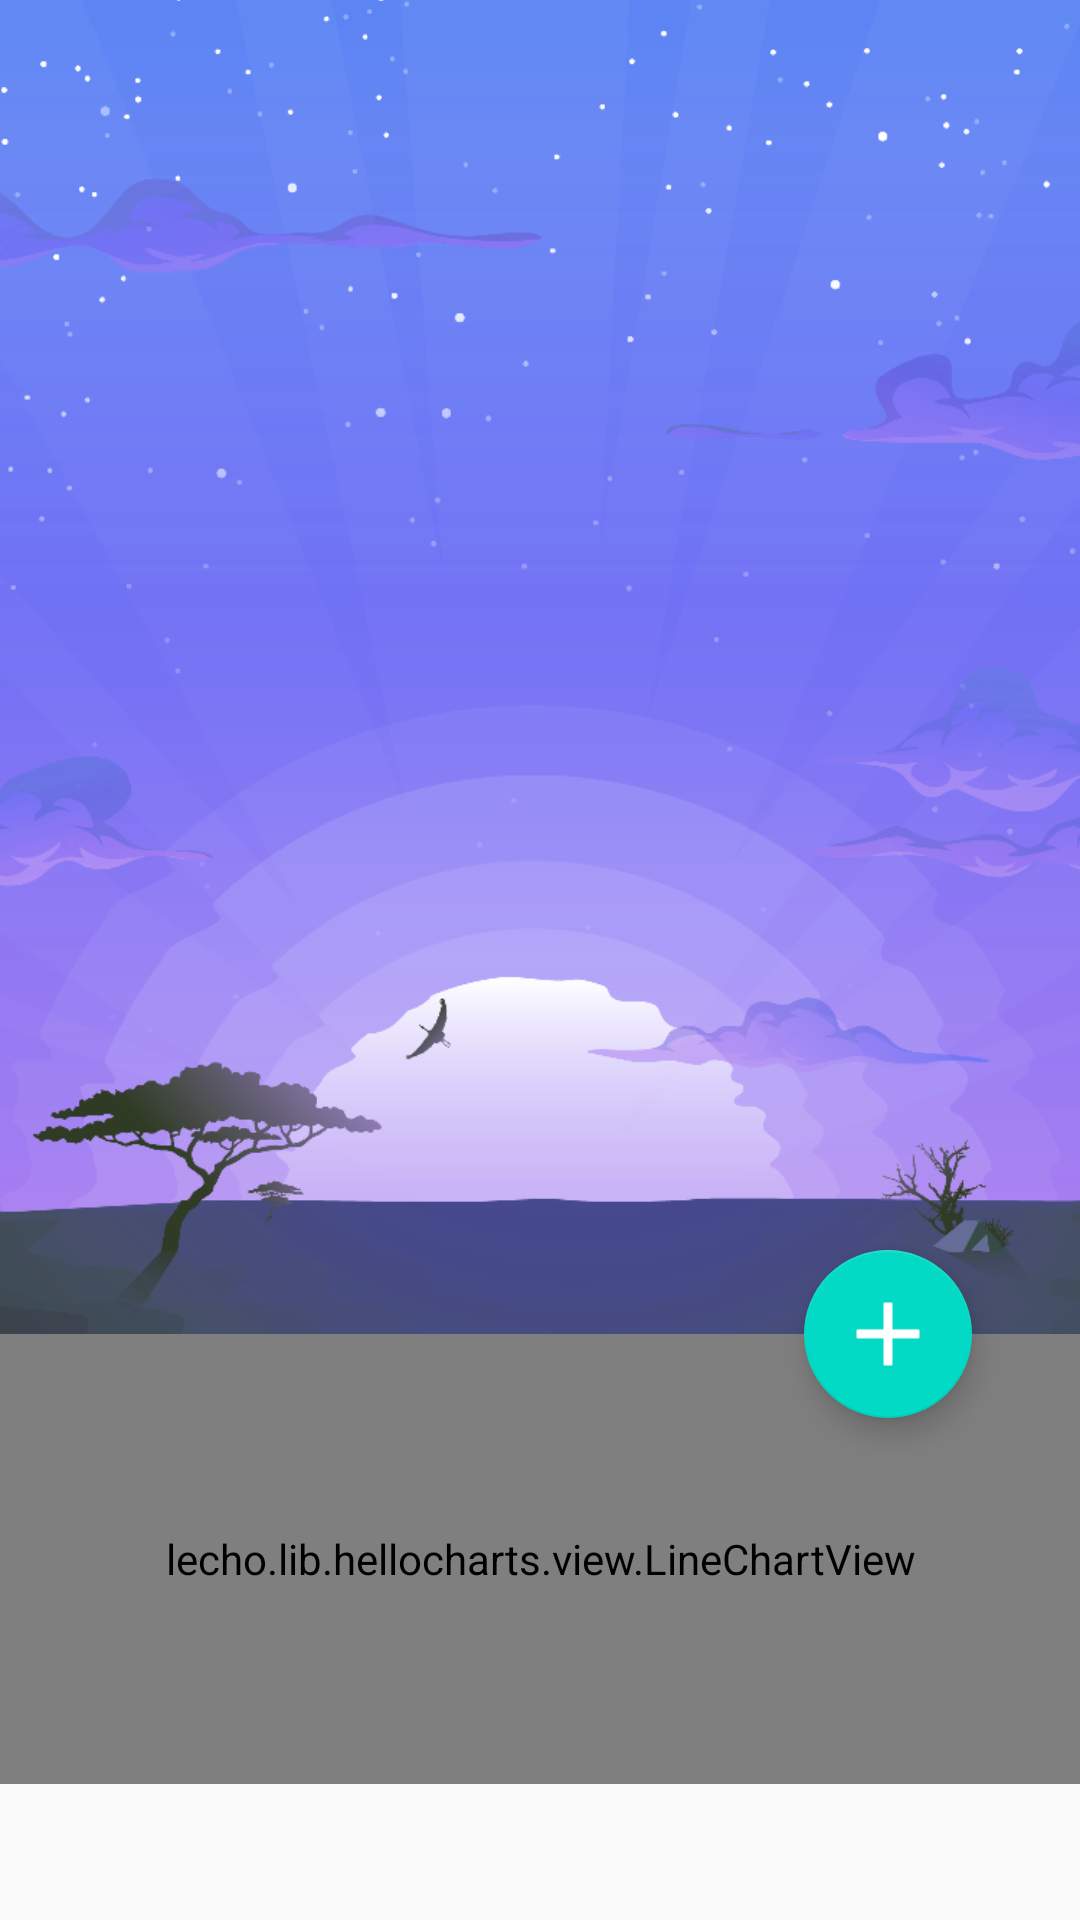

Reconstruct the res/layout file that produces this screen, plus the resources it refers to.
<!-- AndroidManifest.xml: activity theme AppTheme.NoActionBar -->
<!-- res/layout/activity_main.xml -->
<?xml version="1.0" encoding="utf-8"?>
<android.support.design.widget.CoordinatorLayout xmlns:android="http://schemas.android.com/apk/res/android"
    xmlns:app="http://schemas.android.com/apk/res-auto"
    android:layout_width="match_parent"
    android:layout_height="match_parent">

    <android.support.design.widget.AppBarLayout
        android:id="@+id/layout_weather"
        android:layout_width="match_parent"
        android:layout_height="wrap_content"
        android:fitsSystemWindows="false"
        android:theme="@style/AppTheme.AppBarOverlay">

        <android.support.design.widget.CollapsingToolbarLayout
            android:id="@+id/toolbar_layout"
            android:layout_width="match_parent"
            android:layout_height="match_parent"
            android:fitsSystemWindows="false"
            app:contentScrim="?attr/colorPrimary"
            app:layout_scrollFlags="scroll|exitUntilCollapsed">

            <ImageView
                android:id="@+id/image"
                android:layout_width="match_parent"
                android:layout_height="wrap_content"
                android:scaleType="centerCrop"
                android:src="@mipmap/night"
                android:fitsSystemWindows="true"
                app:layout_collapseMode="parallax"/>

            <android.support.v7.widget.Toolbar
                android:id="@+id/toolbar"
                android:layout_width="match_parent"
                android:layout_height="?attr/actionBarSize"
                app:popupTheme="@style/ThemeOverlay.AppCompat.Light"
                app:layout_collapseMode="pin" />

        </android.support.design.widget.CollapsingToolbarLayout>
    </android.support.design.widget.AppBarLayout>


    <android.support.v4.widget.NestedScrollView
        android:id="@+id/scroll"
        android:layout_width="match_parent"
        android:layout_height="match_parent"
        android:clipToPadding="false"
        app:layout_behavior="@string/appbar_scrolling_view_behavior">

        <FrameLayout
            android:layout_width="match_parent"
            android:layout_height="match_parent">

            <RelativeLayout
                android:layout_width="match_parent"
                android:layout_height="wrap_content">
                <lecho.lib.hellocharts.view.LineChartView
                    android:id="@+id/chart_max"
                    android:layout_width="match_parent"
                    android:layout_height="150dp" />

                <lecho.lib.hellocharts.view.LineChartView
                    android:id="@+id/chart_min"
                    android:layout_width="match_parent"
                    android:layout_height="150dp" />

            </RelativeLayout>
        </FrameLayout>

    </android.support.v4.widget.NestedScrollView>

    <android.support.design.widget.FloatingActionButton
        android:id="@+id/fab"
        android:layout_width="wrap_content"
        android:layout_height="wrap_content"
        android:src="@mipmap/add_city"
        android:layout_marginRight="36dp"
        app:rippleColor="@color/material_drawer_accent"
        app:layout_anchor="@id/layout_weather"
        app:layout_anchorGravity="bottom|end"
        android:layout_centerVertical="true"
        android:layout_alignParentRight="true"
        android:layout_alignParentEnd="true"
        android:layout_marginEnd="36dp" />
</android.support.design.widget.CoordinatorLayout>
<!-- resources referenced by this layout -->
<resources>
  <!-- mipmap add_city: png bitmap (mipmap-xxhdpi, 410 bytes) -->
  <!-- mipmap night: png bitmap (mipmap-xxhdpi, 133068 bytes) -->
  <style name="AppTheme.AppBarOverlay" parent="ThemeOverlay.AppCompat.Dark.ActionBar" />
  <style name="AppTheme.NoActionBar">
          <item name="windowActionBar">false</item>
          <item name="windowNoTitle">true</item>
      </style>
</resources>
